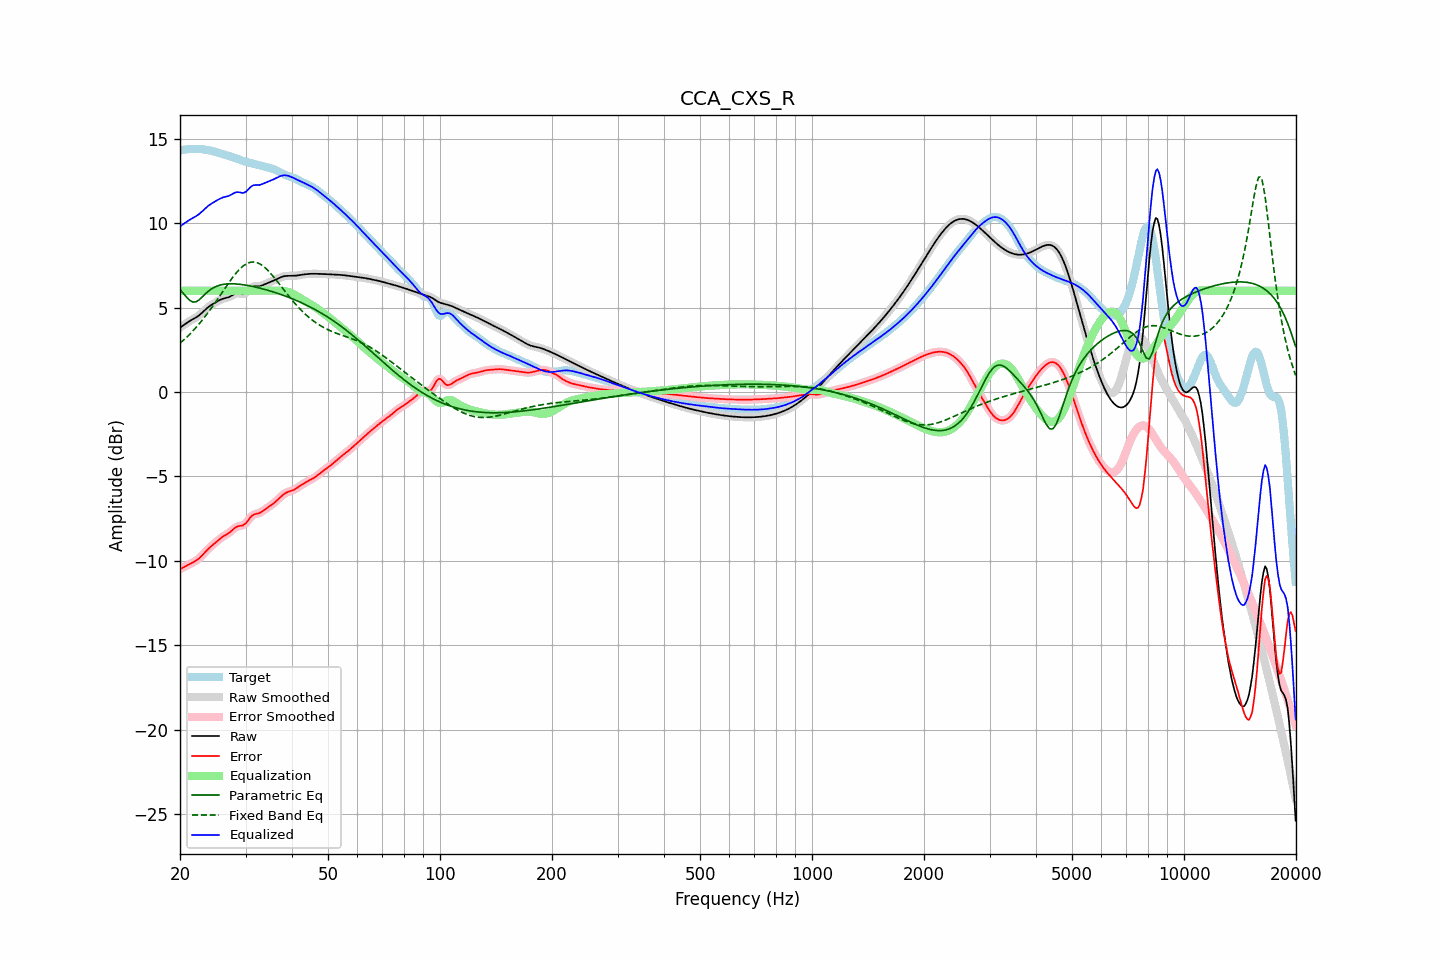

Values plotted in this chart, from the file beside it:
frequency, raw, error, smoothed, error_smoothed, equalization, parametric_eq, fixed_band_eq, equalized_raw, equalized_smoothed, target
20.00, 3.81, -10.50, 3.81, -10.50, 6.00, 6.06, 2.89, 9.81, 9.81, 14.31
20.20, 3.88, -10.45, 3.88, -10.45, 6.00, 5.95, 2.97, 9.88, 9.88, 14.33
20.40, 3.95, -10.40, 3.95, -10.40, 6.00, 5.84, 3.06, 9.95, 9.95, 14.35
20.61, 4.02, -10.35, 4.02, -10.35, 6.00, 5.73, 3.14, 10.02, 10.02, 14.37
20.81, 4.08, -10.30, 4.08, -10.30, 6.00, 5.62, 3.23, 10.08, 10.08, 14.38
21.02, 4.14, -10.25, 4.14, -10.25, 6.00, 5.53, 3.33, 10.14, 10.14, 14.39
21.23, 4.20, -10.20, 4.20, -10.20, 6.00, 5.43, 3.42, 10.20, 10.20, 14.40
21.44, 4.26, -10.15, 4.26, -10.15, 6.00, 5.38, 3.52, 10.26, 10.26, 14.41
21.66, 4.31, -10.10, 4.31, -10.10, 6.00, 5.33, 3.62, 10.31, 10.31, 14.41
21.87, 4.36, -10.05, 4.36, -10.05, 6.00, 5.34, 3.72, 10.36, 10.36, 14.41
22.09, 4.42, -9.99, 4.42, -9.99, 6.00, 5.34, 3.83, 10.42, 10.42, 14.41
22.31, 4.48, -9.92, 4.48, -9.92, 6.00, 5.40, 3.94, 10.48, 10.48, 14.41
22.54, 4.55, -9.85, 4.55, -9.85, 6.00, 5.47, 4.05, 10.55, 10.55, 14.40
22.76, 4.63, -9.76, 4.63, -9.76, 6.00, 5.56, 4.16, 10.63, 10.63, 14.39
22.99, 4.72, -9.66, 4.72, -9.66, 6.00, 5.64, 4.28, 10.72, 10.72, 14.38
23.22, 4.81, -9.56, 4.81, -9.56, 6.00, 5.74, 4.40, 10.81, 10.81, 14.37
23.45, 4.90, -9.45, 4.90, -9.45, 6.00, 5.83, 4.52, 10.90, 10.90, 14.36
23.69, 4.99, -9.35, 4.98, -9.36, 6.00, 5.92, 4.65, 10.99, 10.98, 14.34
23.92, 5.06, -9.26, 5.06, -9.26, 6.00, 6.00, 4.77, 11.06, 11.06, 14.32
24.16, 5.13, -9.17, 5.13, -9.17, 6.00, 6.07, 4.91, 11.13, 11.13, 14.30
24.40, 5.19, -9.09, 5.19, -9.09, 6.00, 6.13, 5.04, 11.19, 11.19, 14.28
24.65, 5.24, -9.01, 5.25, -9.01, 6.00, 6.18, 5.17, 11.24, 11.25, 14.26
24.89, 5.30, -8.93, 5.30, -8.93, 6.00, 6.23, 5.31, 11.30, 11.30, 14.23
25.14, 5.36, -8.85, 5.36, -8.85, 6.00, 6.27, 5.45, 11.36, 11.36, 14.20
25.39, 5.41, -8.76, 5.41, -8.76, 6.00, 6.31, 5.59, 11.41, 11.41, 14.18
25.65, 5.46, -8.69, 5.46, -8.69, 6.00, 6.33, 5.73, 11.46, 11.46, 14.15
25.91, 5.50, -8.61, 5.50, -8.61, 6.00, 6.36, 5.87, 11.50, 11.50, 14.12
26.16, 5.54, -8.55, 5.53, -8.55, 6.00, 6.38, 6.01, 11.54, 11.53, 14.08
26.43, 5.56, -8.49, 5.56, -8.49, 6.00, 6.39, 6.15, 11.56, 11.56, 14.05
26.69, 5.58, -8.44, 5.58, -8.44, 6.00, 6.40, 6.29, 11.58, 11.58, 14.02
26.96, 5.61, -8.38, 5.61, -8.38, 6.00, 6.41, 6.43, 11.61, 11.61, 13.99
27.23, 5.65, -8.31, 5.65, -8.31, 6.00, 6.41, 6.56, 11.65, 11.65, 13.96
27.50, 5.70, -8.23, 5.70, -8.23, 6.00, 6.41, 6.69, 11.70, 11.70, 13.93
27.77, 5.76, -8.15, 5.76, -8.14, 6.00, 6.41, 6.82, 11.76, 11.76, 13.90
28.05, 5.81, -8.06, 5.81, -8.07, 6.00, 6.41, 6.94, 11.81, 11.81, 13.87
28.33, 5.84, -8.00, 5.83, -8.00, 6.00, 6.40, 7.06, 11.84, 11.83, 13.84
28.62, 5.85, -7.96, 5.84, -7.96, 6.00, 6.39, 7.17, 11.85, 11.84, 13.81
28.90, 5.83, -7.94, 5.83, -7.94, 6.00, 6.38, 7.27, 11.83, 11.83, 13.77
29.19, 5.81, -7.92, 5.81, -7.92, 6.00, 6.37, 7.36, 11.81, 11.81, 13.73
29.48, 5.79, -7.91, 5.80, -7.90, 6.00, 6.36, 7.44, 11.79, 11.80, 13.70
29.78, 5.82, -7.85, 5.82, -7.85, 6.00, 6.35, 7.52, 11.82, 11.82, 13.67
30.08, 5.87, -7.77, 5.87, -7.77, 6.00, 6.33, 7.58, 11.87, 11.87, 13.64
30.38, 5.96, -7.66, 5.96, -7.65, 6.00, 6.32, 7.63, 11.96, 11.96, 13.61
30.68, 6.07, -7.52, 6.06, -7.53, 6.00, 6.30, 7.66, 12.07, 12.06, 13.59
30.99, 6.16, -7.41, 6.15, -7.41, 6.00, 6.28, 7.69, 12.16, 12.15, 13.56
31.30, 6.22, -7.32, 6.22, -7.32, 6.00, 6.26, 7.70, 12.22, 12.22, 13.54
31.61, 6.26, -7.26, 6.25, -7.26, 6.00, 6.24, 7.70, 12.26, 12.25, 13.51
31.93, 6.26, -7.23, 6.26, -7.23, 6.00, 6.22, 7.69, 12.26, 12.26, 13.49
32.24, 6.26, -7.21, 6.26, -7.21, 6.00, 6.20, 7.66, 12.26, 12.26, 13.47
32.57, 6.26, -7.18, 6.27, -7.18, 6.00, 6.17, 7.62, 12.26, 12.27, 13.45
32.89, 6.28, -7.14, 6.28, -7.14, 6.00, 6.15, 7.57, 12.28, 12.28, 13.42
33.22, 6.31, -7.08, 6.31, -7.08, 6.00, 6.12, 7.51, 12.31, 12.31, 13.40
33.55, 6.35, -7.01, 6.35, -7.02, 6.00, 6.10, 7.44, 12.35, 12.35, 13.37
33.89, 6.40, -6.94, 6.40, -6.95, 6.00, 6.07, 7.36, 12.40, 12.40, 13.34
34.23, 6.44, -6.88, 6.44, -6.88, 6.00, 6.05, 7.27, 12.44, 12.44, 13.32
34.57, 6.48, -6.82, 6.48, -6.82, 6.00, 6.02, 7.17, 12.48, 12.48, 13.29
34.92, 6.51, -6.75, 6.52, -6.75, 6.00, 5.99, 7.07, 12.51, 12.52, 13.27
35.27, 6.55, -6.69, 6.55, -6.69, 6.00, 5.96, 6.96, 12.55, 12.55, 13.24
35.62, 6.59, -6.62, 6.59, -6.62, 6.00, 5.93, 6.85, 12.59, 12.59, 13.21
35.97, 6.63, -6.54, 6.63, -6.54, 6.00, 5.90, 6.73, 12.63, 12.64, 13.17
... 635 more rows
